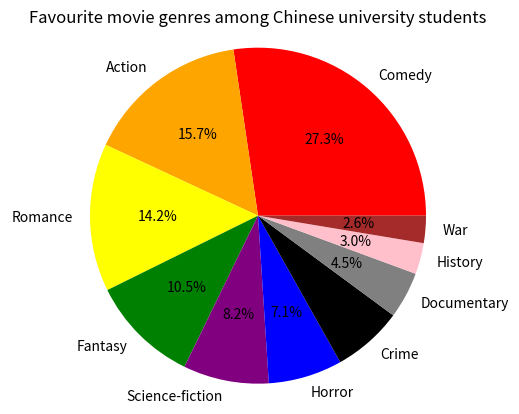

Generate this figure with matplotlib:
movie = {'Comedy':73,'Action':42,'Romance':38,'Fantasy':28,'Science-fiction':22,'Horror':19,'Crime':18,'Documentary':12,'History':8,'War':7}

import matplotlib.pyplot as plt
Num = 267
data = [73,42,38,28,22,19,18,12,8,7]
labels = ['Comedy','Action','Romance','Fantasy','Science-fiction','Horror','Crime','Documentary','History','War']
colors = ['red','orange','yellow','green','purple','blue','black','grey','pink','brown']
sizes = [data[0]/Num*100,data[1]/Num*100,data[2]/Num*100,data[3]/Num*100,data[4]/Num*100,data[5]/Num*100,data[6]/Num*100,data[7]/Num*100,data[8]/Num*100,data[9]/Num*100]
expodes = (0,0,0,0,0,0,0,0,0,0)
plt.pie(sizes,explode=expodes,labels=labels,shadow=False,colors=colors,autopct='%1.1f%%')
plt.title("Favourite movie genres among Chinese university students")
plt.axis('equal')
plt.show()
